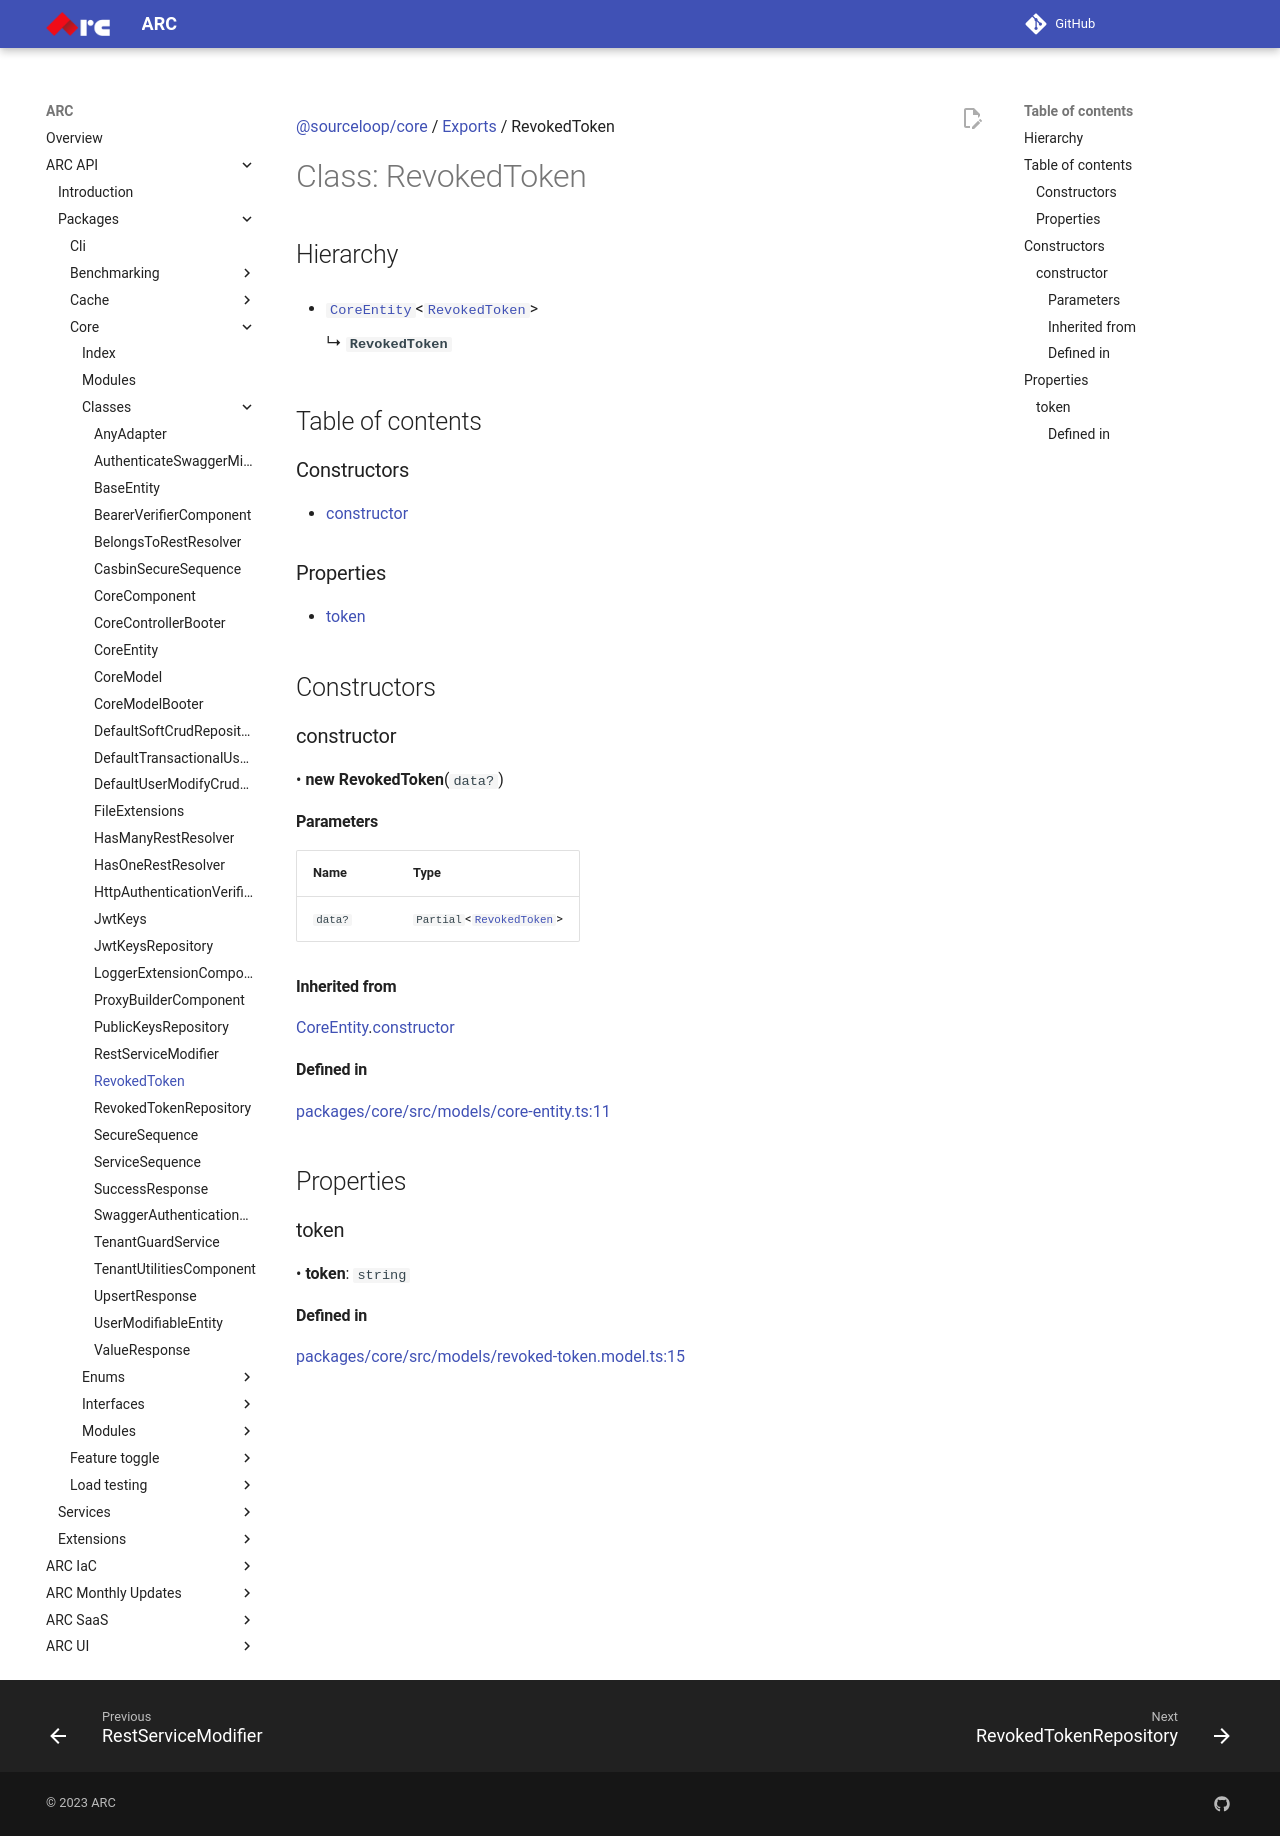

repository: sourcefuse/arc-docs · page: arc-api-docs/packages/core/classes/RevokedToken/index.html · generator: mkdocs

[@sourceloop/core](../README.md) / [Exports](../modules.md) / RevokedToken

# Class: RevokedToken

## Hierarchy

- [`CoreEntity`](CoreEntity.md)<[`RevokedToken`](RevokedToken.md)\>

  ↳ **`RevokedToken`**

## Table of contents

### Constructors

- [constructor](RevokedToken.md#constructor)

### Properties

- [token](RevokedToken.md#token)

## Constructors

### constructor

• **new RevokedToken**(`data?`)

#### Parameters

| Name | Type |
| :------ | :------ |
| `data?` | `Partial`<[`RevokedToken`](RevokedToken.md)\> |

#### Inherited from

[CoreEntity](CoreEntity.md).[constructor](CoreEntity.md#constructor)

#### Defined in

[packages/core/src/models/core-entity.ts:11](https://github.com/sourcefuse/loopback4-microservice-catalog/blob/eb9d4d57/packages/core/src/models/core-entity.ts#L11)

## Properties

### token

• **token**: `string`

#### Defined in

[packages/core/src/models/revoked-token.model.ts:15](https://github.com/sourcefuse/loopback4-microservice-catalog/blob/eb9d4d57/packages/core/src/models/revoked-token.model.ts#L15)
